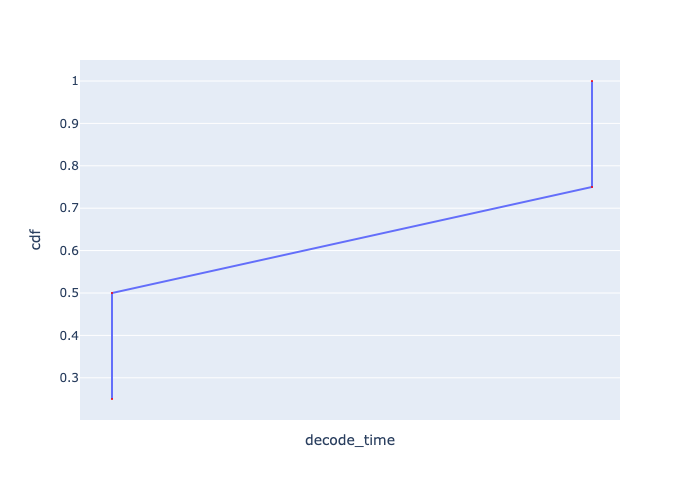

The table this chart was drawn from, first rows:
, Request Id, decode_time, cdf
0, 0, 0.0008239, 0.25
1, 1, 0.0008239, 0.5
2, 2, 0.0008239, 0.75
3, 3, 0.0008239, 1.0
